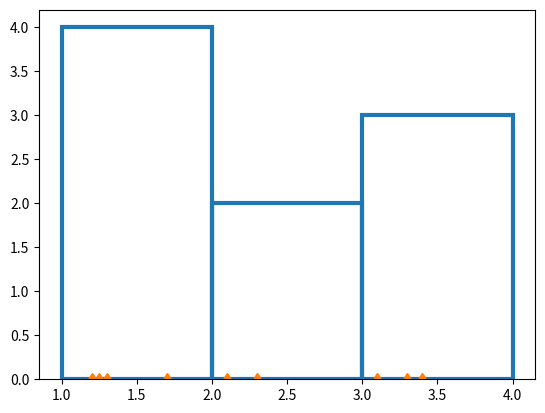

The matplotlib source for this figure:
import matplotlib.pyplot as plt
import numpy as np

rng = np.random.default_rng(19680801)

xdata = np.array([1.2, 2.3, 3.3, 3.1, 1.7, 3.4, 2.1, 1.25, 1.3])
xbins = np.array([1, 2, 3, 4])

# changing the style of the histogram bars just to make it
# very clear where the boundaries of the bins are:
style = {'facecolor': 'none', 'edgecolor': 'C0', 'linewidth': 3}

fig, ax = plt.subplots()
ax.hist(xdata, xbins, **style)

# plot the xdata locations on the x axis:
# ax.plot(xdata, 0*xdata, 'd')
ax.plot(xdata, 0*xdata,'d')
# ax.set_ylabel('Number per bin')
# ax.set_xlabel('x bins (dx=1.0)')
plt.show()